Run: headless pygame with SDL's dummy video driver; simulated clock (each Clock.tick advances the game by its frame time, no real sleeping); random seed 0; keys injected as events and as key.get_pressed() state; no mouse input; restart key R tapped at the start of phases 3 and 4.
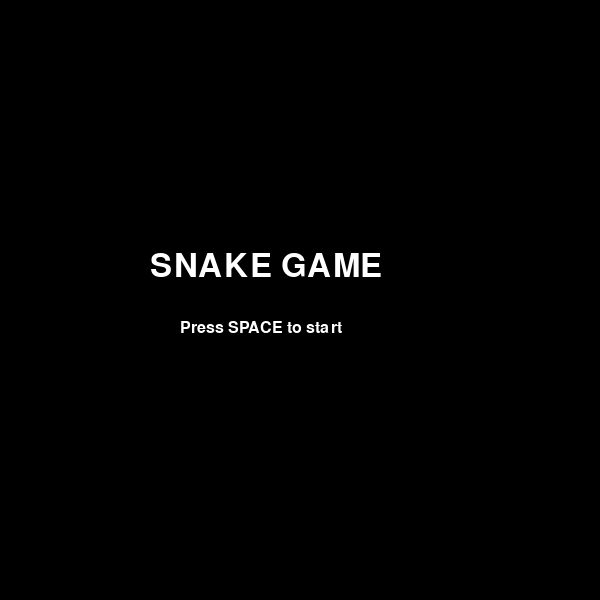
Frame 1 of 4 · flips 1–60 · no input
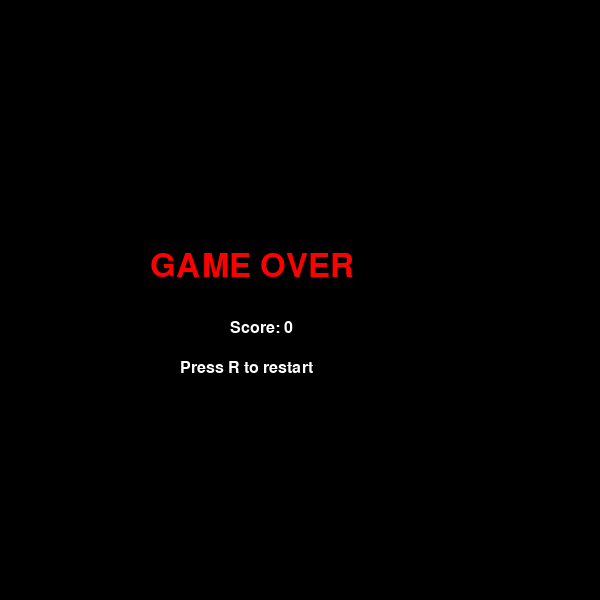
Frame 2 of 4 · flips 61–180 · tapped SPACE, RETURN · held RIGHT (→), D
Frame 3 of 4 · flips 181–300 · tapped R · held DOWN (↓), S · screen unchanged from frame 2, image omitted
Frame 4 of 4 · flips 301–420 · tapped R · held LEFT (←), A, UP (↑), W · screen unchanged from frame 3, image omitted

The pygame program that drew these frames:

import pygame
import random
import sys
import time

pygame.init()

# -------- SCREEN --------
WIDTH, HEIGHT = 600, 600
CELL = 20
screen = pygame.display.set_mode((WIDTH, HEIGHT))
pygame.display.set_caption("Snake Game")

# -------- COLORS --------
BLACK = (0, 0, 0)
GREEN = (0, 255, 0)
RED = (255, 0, 0)
YELLOW = (255, 255, 0)
BLUE = (0, 150, 255)
WHITE = (255, 255, 255)

font = pygame.font.SysFont("Arial", 24)
big_font = pygame.font.SysFont("Arial", 48)

clock = pygame.time.Clock()

# -------- GAME STATES --------
MENU, PLAYING, GAME_OVER = 0, 1, 2
state = MENU

# -------- FUNCTIONS --------
def generate_food():
    """
    Create food with:
    - random position
    - random weight (score)
    - timer (disappears after time)
    """
    while True:
        x = random.randrange(0, WIDTH, CELL)
        y = random.randrange(0, HEIGHT, CELL)
        if (x, y) not in snake:
            value = random.choice([1, 2, 5])

            # Color based on value
            if value == 1:
                color = RED
            elif value == 2:
                color = BLUE
            else:
                color = YELLOW

            return {
                "pos": (x, y),
                "value": value,
                "color": color,
                "spawn_time": time.time(),  # for timer
                "lifetime": 5               # seconds before disappearing
            }

def reset_game():
    """Reset game variables"""
    global snake, direction, food, score

    snake = [(100, 100), (80, 100), (60, 100)]
    direction = (20, 0)

    food = generate_food()
    score = 0

# Initialize
reset_game()

# -------- MAIN LOOP --------
running = True
while running:
    screen.fill(BLACK)

    for event in pygame.event.get():
        if event.type == pygame.QUIT:
            running = False

        if event.type == pygame.KEYDOWN:

            # MENU
            if state == MENU and event.key == pygame.K_SPACE:
                reset_game()
                state = PLAYING

            # GAME OVER
            elif state == GAME_OVER:
                if event.key == pygame.K_r:
                    reset_game()
                    state = PLAYING
                if event.key == pygame.K_ESCAPE:
                    running = False

            # PLAYING
            elif state == PLAYING:
                if event.key == pygame.K_UP and direction != (0, 20):
                    direction = (0, -20)
                if event.key == pygame.K_DOWN and direction != (0, -20):
                    direction = (0, 20)
                if event.key == pygame.K_LEFT and direction != (20, 0):
                    direction = (-20, 0)
                if event.key == pygame.K_RIGHT and direction != (-20, 0):
                    direction = (20, 0)

    # -------- MENU --------
    if state == MENU:
        screen.blit(big_font.render("SNAKE GAME", True, WHITE), (150, 250))
        screen.blit(font.render("Press SPACE to start", True, WHITE), (180, 320))

    # -------- GAME --------
    elif state == PLAYING:

        # Move snake
        head = (snake[0][0] + direction[0], snake[0][1] + direction[1])

        # Wall collision
        if head[0] < 0 or head[0] >= WIDTH or head[1] < 0 or head[1] >= HEIGHT:
            state = GAME_OVER

        # Self collision
        elif head in snake:
            state = GAME_OVER
        else:
            snake.insert(0, head)

            # -------- FOOD TIMER --------
            # If food exists too long → replace it
            if time.time() - food["spawn_time"] > food["lifetime"]:
                food = generate_food()

            # -------- EAT FOOD --------
            if head == food["pos"]:
                score += food["value"]  # weighted score
                food = generate_food()
            else:
                snake.pop()

        # Draw snake
        for s in snake:
            pygame.draw.rect(screen, GREEN, (*s, CELL, CELL))

        # Draw food
        pygame.draw.rect(screen, food["color"], (*food["pos"], CELL, CELL))

        # Draw score
        score_text = font.render(f"Score: {score}", True, WHITE)
        screen.blit(score_text, (10, 10))

    # -------- GAME OVER --------
    elif state == GAME_OVER:
        screen.blit(big_font.render("GAME OVER", True, RED), (150, 250))
        screen.blit(font.render(f"Score: {score}", True, WHITE), (230, 320))
        screen.blit(font.render("Press R to restart", True, WHITE), (180, 360))

    pygame.display.flip()
    clock.tick(10)

pygame.quit()
sys.exit()
